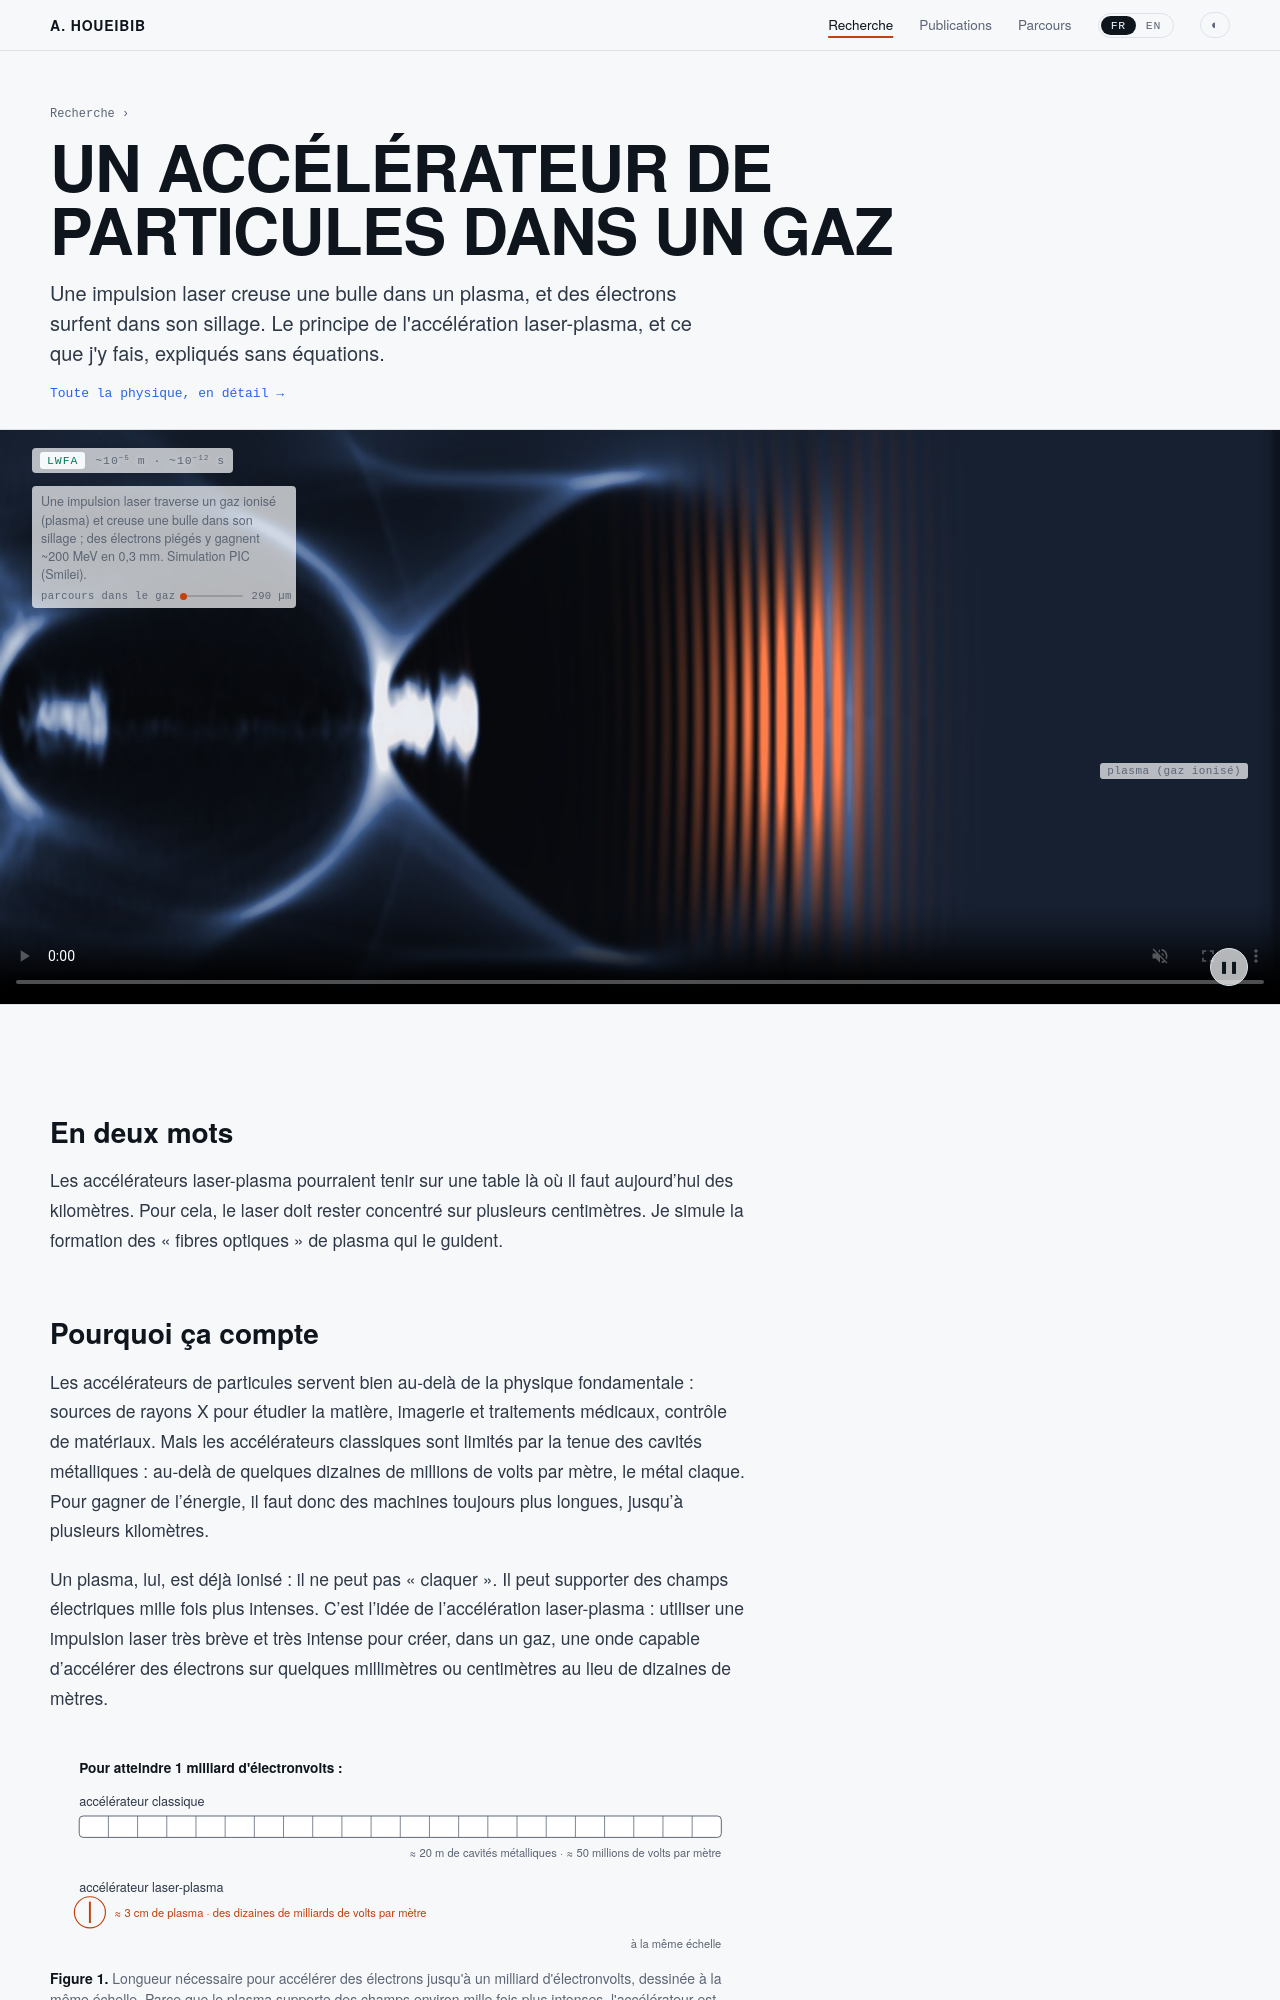

repository: houeibib/houeibib.github.io · page: recherche/lwfa/index.html · generator: jekyll

---
title_fr: "Un accélérateur de particules dans un gaz"
title_en: "A particle accelerator inside a gas"
lead_fr: "Une impulsion laser creuse une bulle dans un plasma, et des électrons surfent dans son sillage. Le principe de l'accélération laser-plasma, et ce que j'y fais, expliqués sans équations."
lead_en: "A laser pulse carves a bubble in a plasma, and electrons surf in its wake. The principle of laser-plasma acceleration, and my part in it, explained without equations."
deep: /recherche/lwfa/physique/
crumbs:
  - {url: /recherche/, fr: Recherche, en: Research}
---
<div class="stage" markdown="0">
{% include sim-lwfa.html big=true %}
</div>

<div class="gut"><div class="max prose" markdown="1">

<div class="fr" markdown="1">

## En deux mots

Les accélérateurs laser-plasma pourraient tenir sur une table là où il faut aujourd'hui des kilomètres. Pour cela, le laser doit rester concentré sur plusieurs centimètres. Je simule la formation des « fibres optiques » de plasma qui le guident.

## Pourquoi ça compte

Les accélérateurs de particules servent bien au-delà de la physique fondamentale : sources de rayons X pour étudier la matière, imagerie et traitements médicaux, contrôle de matériaux. Mais les accélérateurs classiques sont limités par la tenue des cavités métalliques : au-delà de quelques dizaines de millions de volts par mètre, le métal claque. Pour gagner de l'énergie, il faut donc des machines toujours plus longues, jusqu'à plusieurs kilomètres.

Un plasma, lui, est déjà ionisé : il ne peut pas « claquer ». Il peut supporter des champs électriques mille fois plus intenses. C'est l'idée de l'accélération laser-plasma : utiliser une impulsion laser très brève et très intense pour créer, dans un gaz, une onde capable d'accélérer des électrons sur quelques millimètres ou centimètres au lieu de dizaines de mètres.

{% include fig-lwfa-taille.html %}

## Ce que montre la simulation

L'animation n'est pas tirée de mes travaux de recherche : c'est une simulation réalisée pour ce site avec le code Smilei, pour illustrer le principe. La caméra suit l'impulsion laser, qui avance vers la droite à une vitesse proche de celle de la lumière ; la barre en haut indique la distance parcourue dans le gaz.

<button class="seek" type="button" data-sim="lwfa" data-frac="0">Le laser entre dans le gaz.</button> L'impulsion, en orange, est si intense qu'elle ionise instantanément le gaz : le fond bleu est un plasma, un mélange d'électrons libres et d'ions.

<button class="seek" type="button" data-sim="lwfa" data-frac="0.08">La bulle.</button> Sur son passage, le laser chasse les électrons, bien plus légers que les ions. Derrière lui se forme une cavité presque vide d'électrons, la bulle, entourée d'une fine paroi d'électrons plus dense, en blanc. Les ions, restés en place, rappellent les électrons vers l'axe : ils se referment à l'arrière de la bulle.

<button class="seek" type="button" data-sim="lwfa" data-frac="0.17">Des électrons piégés.</button> Certains électrons de la paroi sont capturés à l'arrière de la bulle. Ils se retrouvent dans un champ électrique gigantesque, qui les pousse vers l'avant.

<button class="seek" type="button" data-sim="lwfa" data-frac="0.85">L'accélération.</button> Les électrons piégés surfent dans le sillage du laser et gagnent de l'énergie à chaque instant : environ 200 millions d'électronvolts en moins d'un tiers de millimètre.
